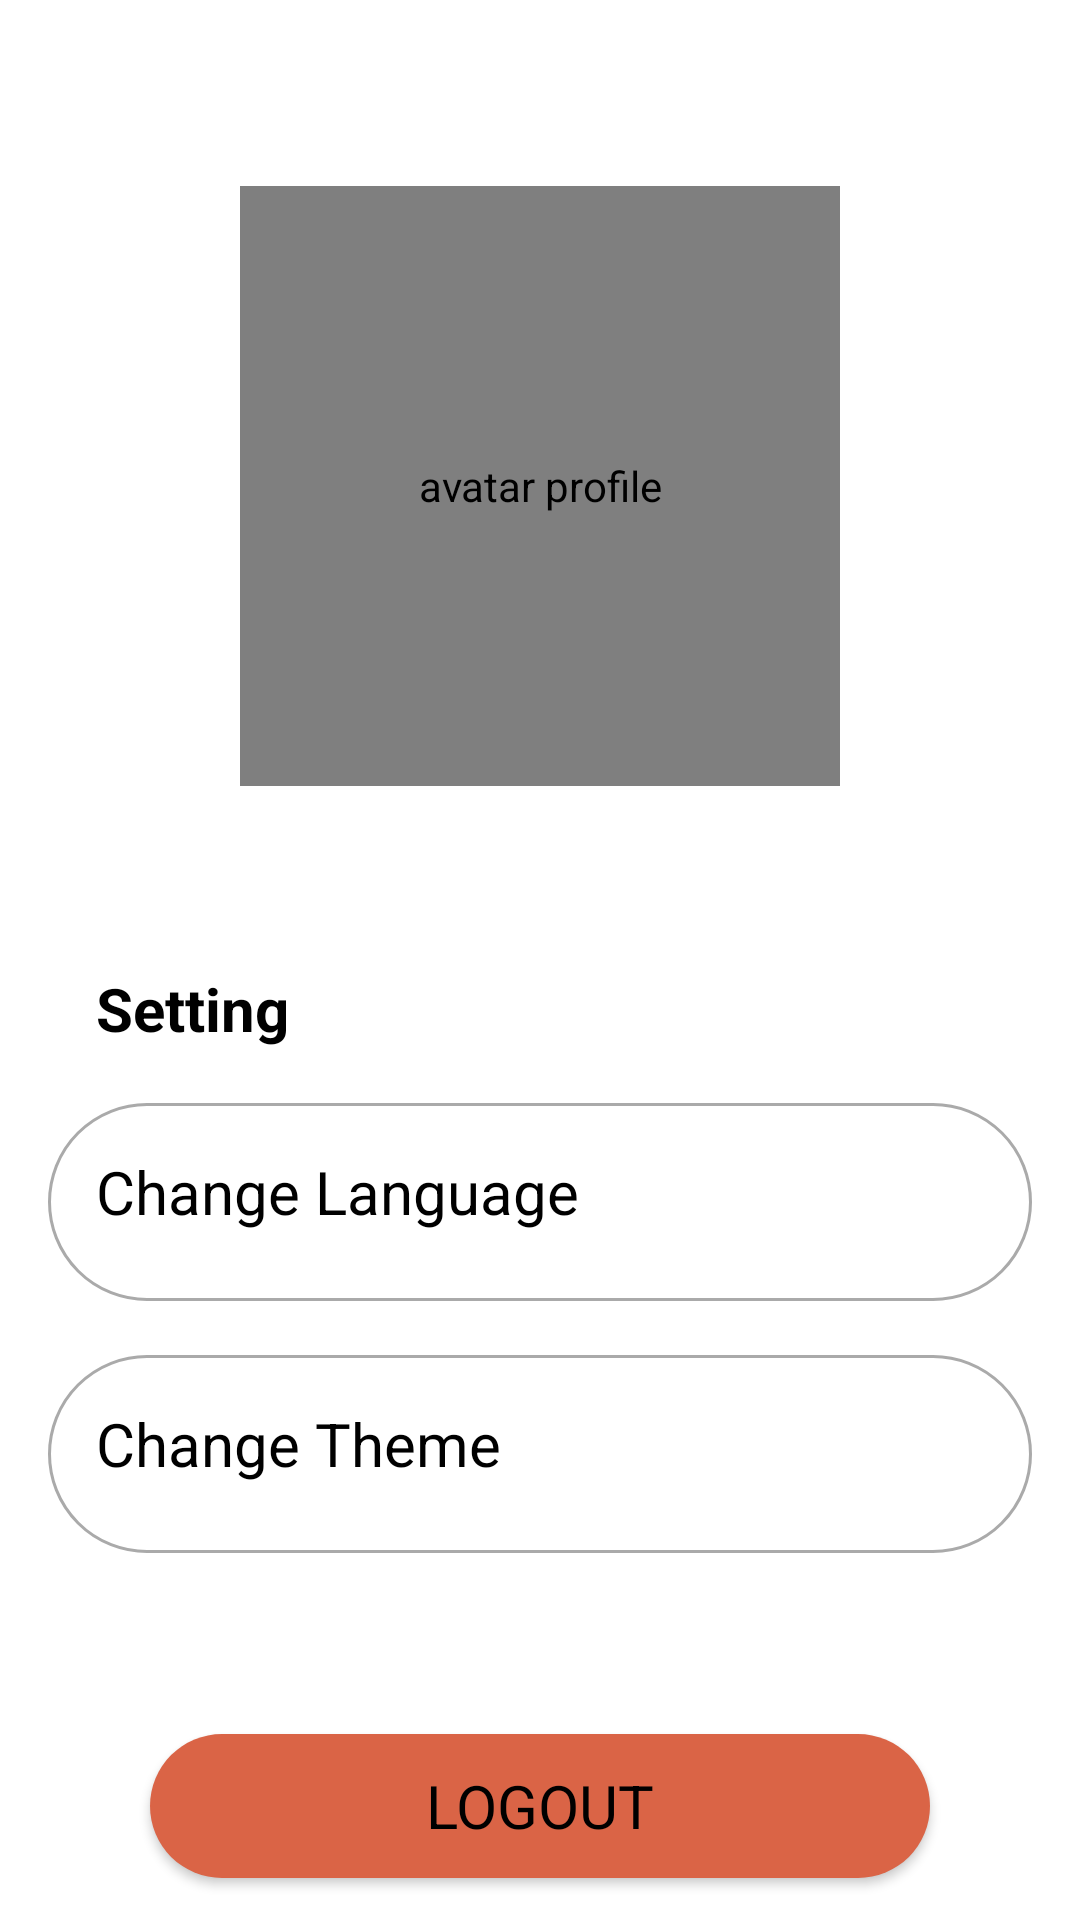

Here is an Android app screen rendered from its layout file. Give the layout XML and the strings, colors and styles it references.
<!-- AndroidManifest.xml: application theme Theme.CapThree -->
<!-- res/layout/profile_activity.xml -->
<?xml version="1.0" encoding="utf-8"?>
<androidx.constraintlayout.widget.ConstraintLayout xmlns:android="http://schemas.android.com/apk/res/android"
    xmlns:app="http://schemas.android.com/apk/res-auto"
    xmlns:tools="http://schemas.android.com/tools"
    android:layout_width="match_parent"
    android:layout_height="match_parent"
    android:background="@color/background_utama">

    <ImageView
        android:id="@+id/iv_profile_back"
        android:layout_width="25dp"
        android:layout_height="25dp"
        android:src="@drawable/icon_back"
        android:layout_margin="14dp"
        app:layout_constraintStart_toStartOf="parent"
        app:layout_constraintTop_toTopOf="parent"
        tools:ignore="ContentDescription"
        app:tint="@color/text" />

    <RelativeLayout
        android:id="@+id/container"
        android:layout_width="match_parent"
        android:layout_height="wrap_content"
        android:orientation="vertical"
        app:layout_constraintEnd_toEndOf="parent"
        app:layout_constraintStart_toStartOf="parent"
        app:layout_constraintTop_toBottomOf="@id/iv_profile_back">

        <de.hdodenhof.circleimageview.CircleImageView
            android:id="@+id/imageView"
            android:layout_width="200dp"
            android:layout_height="200dp"
            android:layout_centerHorizontal="true"
            android:layout_marginTop="23dp"
            android:contentDescription="avatar profile"
            android:src="@drawable/artikel1"
            tools:ignore="HardcodedText" />

        <TextView
            android:id="@+id/text_name"
            android:layout_width="wrap_content"
            android:layout_height="wrap_content"
            android:layout_below="@id/imageView"
            android:layout_centerHorizontal="true"
            android:layout_marginTop="10dp"
            android:fontFamily="sans-serif-condensed"
            android:textColor="@color/text"
            android:textSize="23sp"
            android:textStyle="bold"
            tools:text="abcdefgh" />


    </RelativeLayout>

    <TextView
        android:id="@+id/label_auth"
        android:layout_width="wrap_content"
        android:layout_height="wrap_content"
        android:layout_marginStart="32dp"
        android:layout_marginTop="20dp"
        android:text="Setting"
        android:textColor="@color/black"
        android:textSize="20sp"
        android:textStyle="bold"
        app:layout_constraintStart_toStartOf="parent"
        app:layout_constraintTop_toBottomOf="@+id/container"
        tools:ignore="HardcodedText,RtlSymmetry" />

    <RelativeLayout
        android:id="@+id/btn_set_language"
        android:layout_width="match_parent"
        android:layout_height="wrap_content"
        android:layout_marginHorizontal="16dp"
        android:layout_marginTop="18dp"
        android:background="@drawable/row_background"
        android:gravity="center_vertical"
        android:padding="16dp"
        app:layout_constraintEnd_toEndOf="parent"
        app:layout_constraintStart_toStartOf="parent"
        app:layout_constraintTop_toBottomOf="@+id/label_auth">

        <TextView
            android:layout_width="wrap_content"
            android:layout_height="wrap_content"
            android:drawablePadding="8dp"
            android:gravity="center_vertical"
            android:text="Change Language"
            android:textColor="@color/black"
            android:textSize="20sp"
            app:drawableStartCompat="@drawable/icon_translate"
            tools:ignore="HardcodedText,RelativeOverlap"
            app:drawableTint="@color/blue" />

        <ImageView
            android:id="@+id/more_language"
            android:layout_width="34dp"
            android:layout_height="34dp"
            android:layout_alignParentEnd="true"
            android:src="@drawable/arrow_right"
            tools:ignore="ContentDescription,HardcodedText" />

    </RelativeLayout>

    <RelativeLayout
        android:id="@+id/btn_set_theme"
        android:layout_width="match_parent"
        android:layout_height="wrap_content"
        android:layout_marginHorizontal="16dp"
        android:layout_marginTop="18dp"
        android:background="@drawable/row_background"
        android:gravity="center_vertical"
        android:padding="16dp"
        app:layout_constraintEnd_toEndOf="parent"
        app:layout_constraintStart_toStartOf="parent"
        app:layout_constraintTop_toBottomOf="@+id/btn_set_language">

        <TextView
            android:layout_width="wrap_content"
            android:layout_height="wrap_content"
            android:drawablePadding="8dp"
            android:gravity="center_vertical"
            android:text="Change Theme"
            android:textColor="@color/black"
            android:textSize="20sp"
            app:drawableStartCompat="@drawable/icon_sunny"
            tools:ignore="HardcodedText,RelativeOverlap"
            app:drawableTint="@color/yellow" />

        <ImageView
            android:id="@+id/more_theme"
            android:layout_width="34dp"
            android:layout_height="34dp"
            android:layout_alignParentEnd="true"
            android:src="@drawable/arrow_right"
            tools:ignore="ContentDescription,HardcodedText" />

    </RelativeLayout>

    <Button
        android:id="@+id/btn_logout"
        android:layout_width="match_parent"
        android:layout_height="wrap_content"
        android:layout_marginHorizontal="16dp"
        android:layout_marginBottom="14dp"
        android:layout_marginEnd="50dp"
        android:layout_marginStart="50dp"
        android:text="Logout"
        android:textColor="@color/black"
        android:typeface="normal"
        android:background="@drawable/button_two"
        android:textSize="20sp"
        app:layout_constraintBottom_toBottomOf="parent"
        app:layout_constraintEnd_toEndOf="parent"
        app:layout_constraintStart_toStartOf="parent" />

</androidx.constraintlayout.widget.ConstraintLayout>
<!-- resources referenced by this layout -->
<resources>
  <color name="background_utama">#FFFFFF</color>
  <color name="black">#FF000000</color>
  <color name="blue">#0000FF</color>
  <color name="text">#000000</color>
  <color name="yellow">#FFFF00</color>
  <!-- drawable artikel1: jpg bitmap (drawable, 939935 bytes) -->
  <!-- drawable button_two (drawable) -->
  <?xml version="1.0" encoding="utf-8"?>
  <selector xmlns:android="http://schemas.android.com/apk/res/android">
      <item android:state_pressed="true">
          <layer-list>
              <item>
                  <shape android:shape="rectangle">
                      <solid android:color="@color/theme1" />
                      <corners android:radius="30dp" />
                  </shape>
              </item>
              <item android:top="2dp" android:right="2dp" android:bottom="2dp" android:left="2dp">
                  <shape android:shape="rectangle">
                      <solid android:color="@color/theme1" />
                      <corners android:radius="30dp" />
                  </shape>
              </item>
          </layer-list>
      </item>
      <item>
          <shape android:shape="rectangle">
              <solid android:color="@color/theme2" />
              <corners android:radius="30dp" />
          </shape>
      </item>
  </selector>
  <!-- drawable row_background (drawable) -->
  <?xml version="1.0" encoding="utf-8"?>
  <shape xmlns:android="http://schemas.android.com/apk/res/android">
      <solid android:color="@color/white" />
      <corners android:radius="36dp" />
  
      <stroke
          android:color="@android:color/darker_gray"
          android:width="1dp" />
  </shape>
  <style name="Theme.CapThree" parent="Theme.AppCompat.Light.DarkActionBar">
          
          <item name="colorPrimary">@color/theme3</item>
          <item name="colorPrimaryVariant">@color/theme4</item>
          <item name="colorOnPrimary">@color/white</item>
          
  
          
          <item name="android:statusBarColor">?attr/colorPrimaryVariant</item>
          
      </style>
  <color name="theme1">#F5B72E</color>
  <color name="theme2">#DA6446</color>
  <color name="white">#FFFFFFFF</color>
  <color name="theme3">#31ACAB</color>
  <color name="theme4">#127773</color>
</resources>
